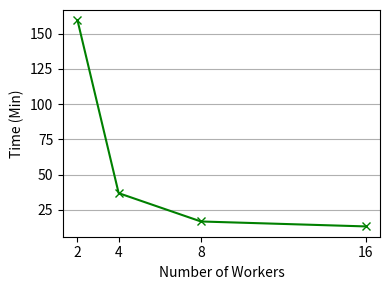

This figure's Python source:

import matplotlib.pyplot as plt
import numpy as np



def main():
    
    nodes = [2, 4, 8, 16]
    time_in_min = [159.5, 36.9, 16.8, 13.3]

    fix, ax = plt.subplots(figsize=(4, 3))

    ax.plot(nodes, time_in_min, 'g', label='KGLiDS', marker="x")
    ax.set_xticks(nodes)
    ax.set_xlabel('Number of Workers')
    ax.set_ylabel('Time (Min)')
    plt.grid(axis='y')

    plt.tight_layout()
    plt.savefig('experiment_kg_construction_scalability.pdf')
    plt.show()


if __name__ == '__main__':
    main()